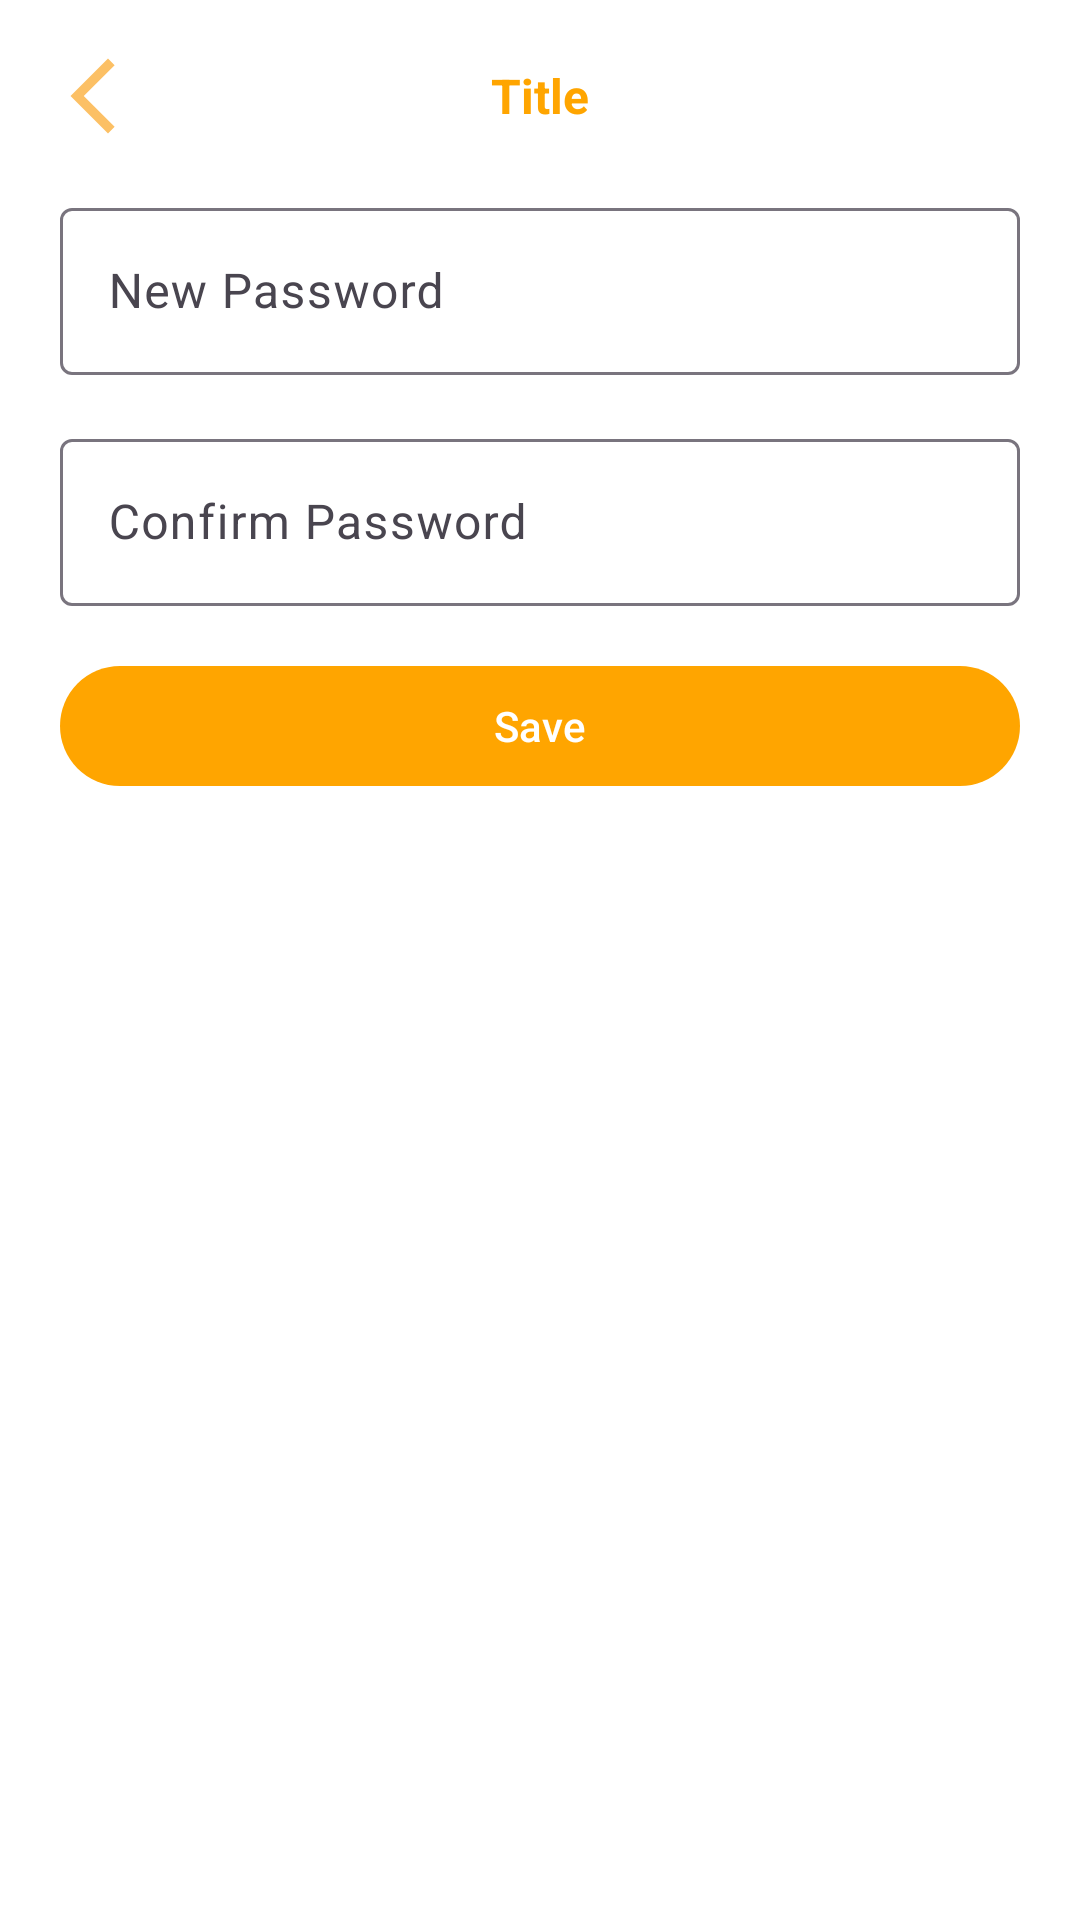

Android layout source for this screen:
<!-- AndroidManifest.xml: application theme Theme.SydnyRestaurant -->
<!-- res/layout/activity_reset_password.xml -->
<?xml version="1.0" encoding="utf-8"?>
<LinearLayout xmlns:android="http://schemas.android.com/apk/res/android"
    xmlns:tools="http://schemas.android.com/tools"
    android:layout_width="match_parent"
    android:layout_height="match_parent"
    android:orientation="vertical"
    android:background="@color/white"
    tools:context=".ResetPasswordActivity">
    <include
        android:id="@+id/action_bar"
        layout="@layout/action_bar" />
    <LinearLayout
        android:layout_width="match_parent"
        android:layout_height="match_parent"
        android:layout_marginHorizontal="20dp"
        android:orientation="vertical">
        <com.google.android.material.textfield.TextInputLayout
            android:id="@+id/new_password_input_layout"
            android:layout_width="match_parent"
            android:layout_height="wrap_content"
            android:layout_marginBottom="16dp">

            <com.google.android.material.textfield.TextInputEditText
                android:id="@+id/new_password"
                android:layout_width="match_parent"
                android:layout_height="wrap_content"
                android:hint="New Password"
                android:inputType="textPassword" />
        </com.google.android.material.textfield.TextInputLayout>

        <com.google.android.material.textfield.TextInputLayout
            android:id="@+id/confirm_password_input_layout"
            android:layout_width="match_parent"
            android:layout_height="wrap_content"
            >

            <com.google.android.material.textfield.TextInputEditText
                android:id="@+id/confirm_password"
                android:layout_width="match_parent"
                android:layout_height="wrap_content"
                android:hint="Confirm Password"
                android:inputType="textPassword"/>
        </com.google.android.material.textfield.TextInputLayout>

        <com.google.android.material.button.MaterialButton
            android:id="@+id/set_password_button"
            android:layout_width="match_parent"
            android:layout_height="wrap_content"
            android:text="Save"
            android:layout_marginVertical="16dp"
            />
    </LinearLayout>


</LinearLayout>
<!-- res/layout/action_bar.xml (included above) -->
<?xml version="1.0" encoding="utf-8"?>
<androidx.appcompat.widget.Toolbar xmlns:android="http://schemas.android.com/apk/res/android"
    xmlns:app="http://schemas.android.com/apk/res-auto"
    xmlns:tools="http://schemas.android.com/tools"
    android:id="@+id/toolbar"
    android:layout_width="match_parent"
    android:layout_height="?attr/actionBarSize"
    android:elevation="5dp"
    tools:ignore="MissingConstraints">
    <ImageView
        android:layout_gravity="start"
        android:id="@+id/action_back"
        android:src="@drawable/back"
        android:layout_width="30dp"
        android:layout_height="30dp"/>
    <TextView
        android:id="@+id/appBarTitle"
        android:layout_width="wrap_content"
        android:layout_height="wrap_content"
        android:layout_gravity="center_horizontal"
        android:text="Title"
        android:textColor="@color/orange"
        android:textSize="16sp"
        android:textStyle="bold" />
</androidx.appcompat.widget.Toolbar>
<!-- resources referenced by this layout -->
<resources>
  <color name="orange">#FFA500</color>
  <color name="white">#FFFFFFFF</color>
  <!-- drawable back (drawable) -->
  <vector xmlns:android="http://schemas.android.com/apk/res/android" android:height="24dp" android:tint="#FCC065" android:viewportHeight="24" android:viewportWidth="24" android:width="24dp">
        
      <path android:fillColor="@android:color/white" android:pathData="M17.77,3.77l-1.77,-1.77l-10,10l10,10l1.77,-1.77l-8.23,-8.23z"/>
      
  </vector>
  <style name="Theme.SydnyRestaurant" parent="Base.Theme.SydnyRestaurant">
          <item name="colorPrimary">@color/orange</item>
          <item name="colorPrimaryDark">@color/orange</item>
          <item name="colorAccent">@color/blue</item>
      </style>
  <style name="Base.Theme.SydnyRestaurant" parent="Theme.Material3.DayNight.NoActionBar">
          
          
      </style>
  <color name="blue">#0057FF</color>
</resources>
